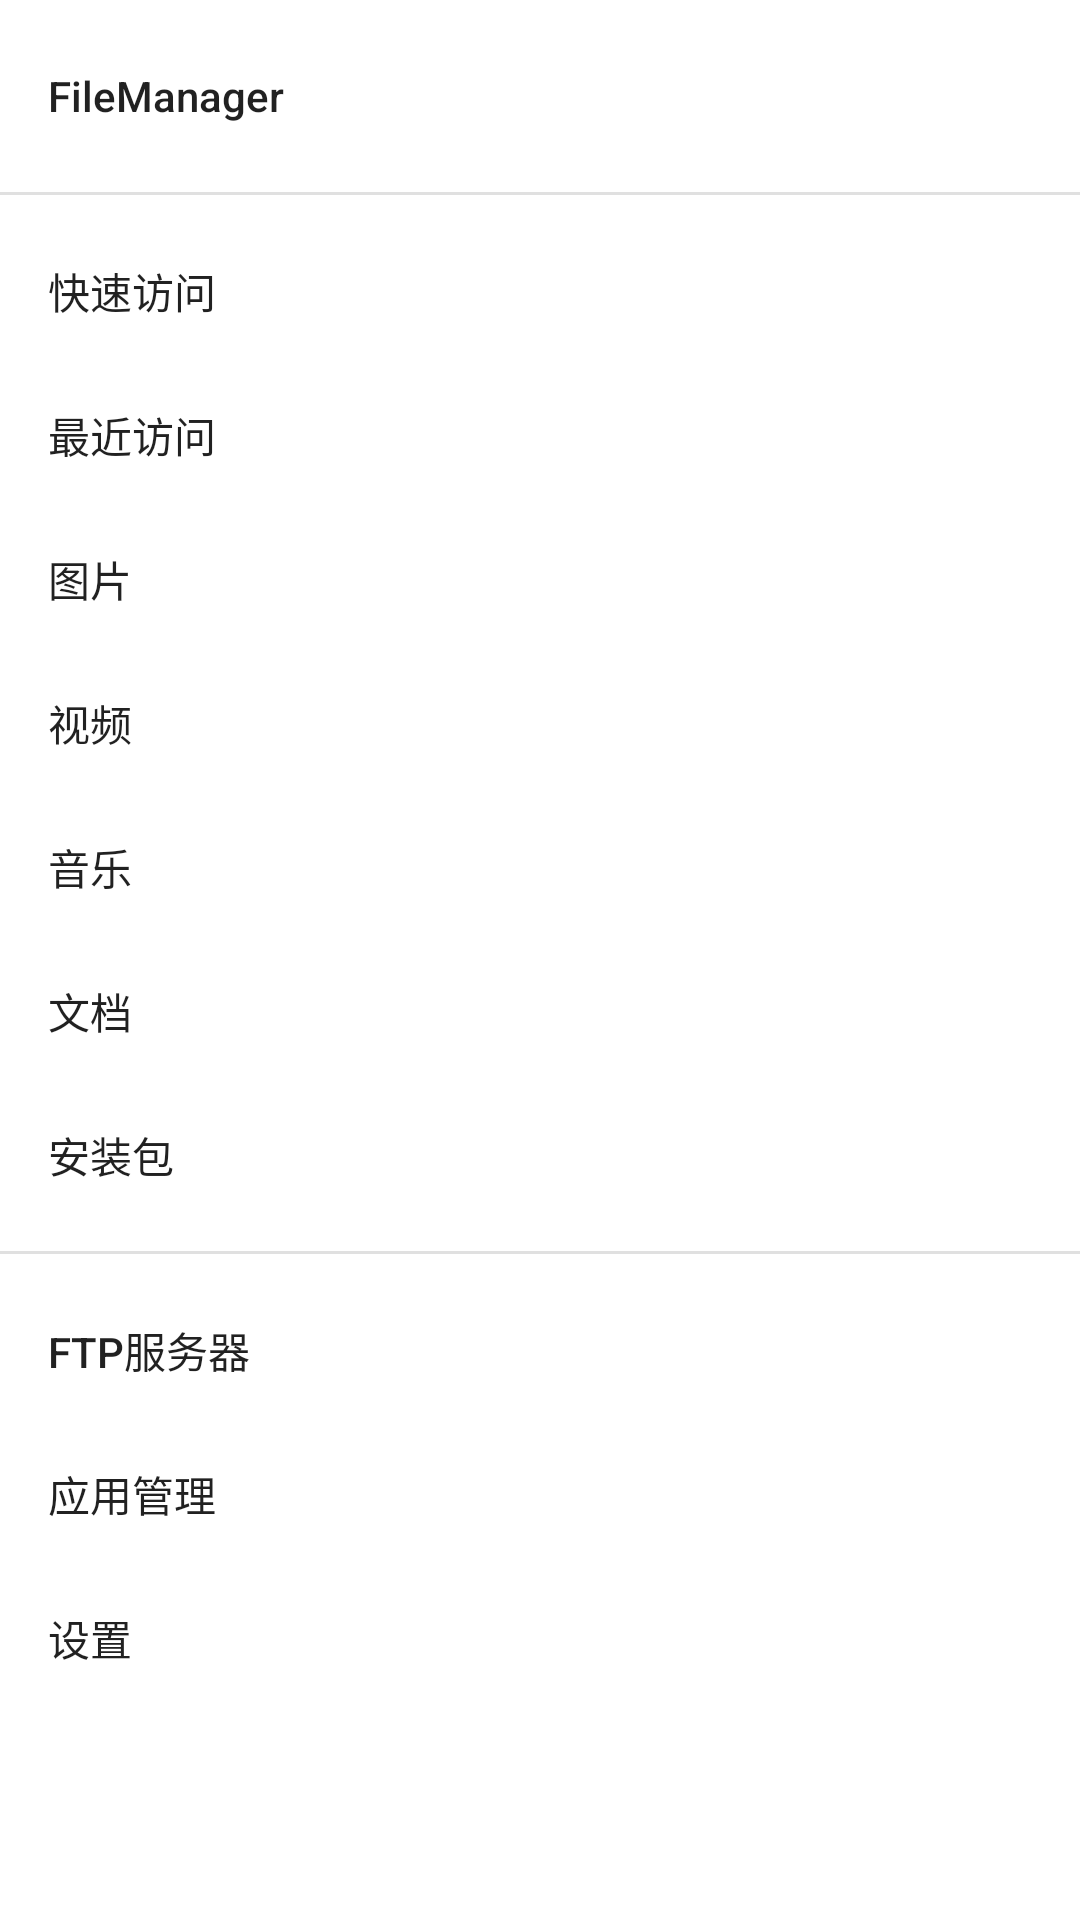

Android layout source for this screen:
<!-- AndroidManifest.xml: application theme AppTheme -->
<!-- res/layout/nav_layout.xml -->
<?xml version="1.0" encoding="utf-8"?>
<android.support.design.widget.NavigationView android:layout_width="match_parent"
    android:layout_height="match_parent"
    xmlns:android="http://schemas.android.com/apk/res/android"
    xmlns:app="http://schemas.android.com/apk/res-auto"
    android:layout_gravity="start|left"
    app:menu="@menu/nav_menu"
    app:headerLayout="@layout/nav_header"
    android:id="@+id/nav_view"/>
<!-- res/layout/nav_header.xml (included above) -->
<?xml version="1.0" encoding="utf-8"?>
<LinearLayout xmlns:android="http://schemas.android.com/apk/res/android"
    android:orientation="vertical" android:layout_width="match_parent"
    android:layout_height="match_parent">
    <ImageView android:layout_width="match_parent"
        android:layout_height="wrap_content"
        android:src="@drawable/amaze_header"/>
</LinearLayout>
<!-- resources referenced by this layout -->
<resources>
  <style name="AppTheme" parent="AppTheme.Base">
  
          </style>
  <style name="AppTheme.Base" parent="Theme.AppCompat.Light.DarkActionBar">
          <item name="windowActionBar">false</item>
          <item name="windowNoTitle">true</item>
          <item name="android:fitsSystemWindows">false</item>
          
          <item name="colorPrimary">@color/colorPrimary</item>
          
          <item name="colorPrimaryDark">@color/colorPrimaryDark</item>
          <item name="colorAccent">@color/colorAccent</item>
          
          <item name="android:windowBackground">@android:color/white</item>
          <item name="android:windowIsTranslucent">true</item>
      </style>
  <color name="colorPrimary">#3F51B5</color>
  <color name="colorPrimaryDark">#303F9F</color>
  <color name="colorAccent">#FF4081</color>
</resources>
